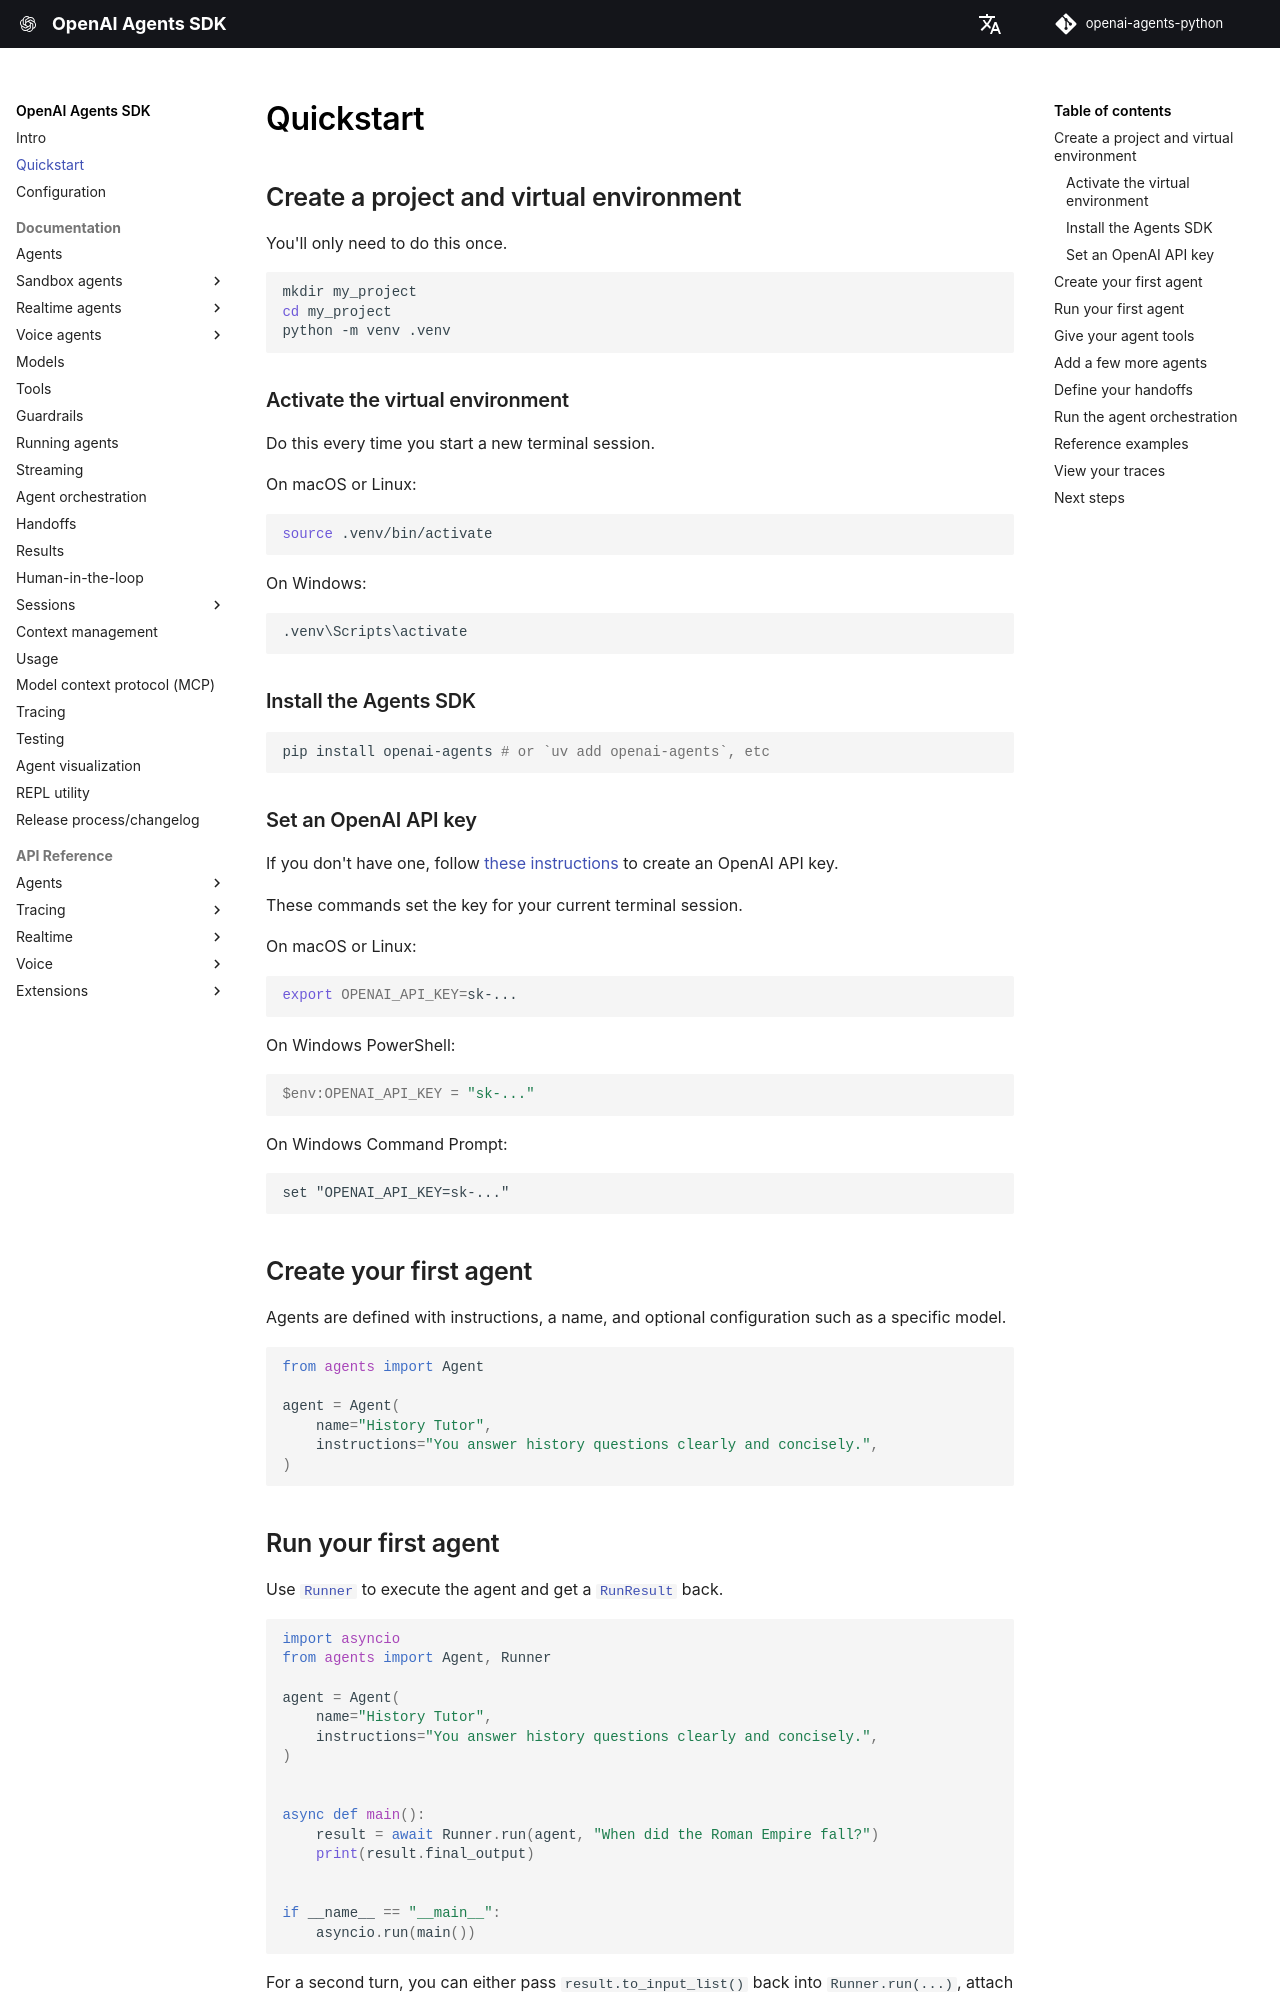

repository: openai/openai-agents-python · page: quickstart/index.html · generator: mkdocs

---
search:
  exclude: true
---
# クイックスタート

## プロジェクトと仮想環境の作成 {#create-a-project-and-virtual-environment}

この作業は一度だけ行います。

```bash
mkdir my_project
cd my_project
python -m venv .venv
```

### 仮想環境の有効化 {#activate-the-virtual-environment}

新しいターミナルセッションを開始するたびに、この作業を行います。

macOS または Linux の場合:

```bash
source .venv/bin/activate
```

Windows の場合:

```cmd
.venv\Scripts\activate
```

### Agents SDK のインストール {#install-the-agents-sdk}

```bash
pip install openai-agents # or `uv add openai-agents`, etc
```

### OpenAI API キーの設定 {#set-an-openai-api-key}

キーをお持ちでない場合は、[こちらの手順](https://platform.openai.com/docs/quickstart#create-and-export-an-api-key)に従って OpenAI API キーを作成してください。

以下のコマンドは、現在のターミナルセッションにキーを設定します。

macOS または Linux の場合:

```bash
export OPENAI_API_KEY=sk-...
```

Windows PowerShell の場合:

```powershell
$env:OPENAI_API_KEY = "sk-..."
```

Windows コマンドプロンプトの場合:

```cmd
set "OPENAI_API_KEY=sk-..."
```

## 最初のエージェントの作成 {#create-your-first-agent}

エージェントは、instructions、名前、および特定のモデルなどのオプション設定で定義します。

```python
from agents import Agent

agent = Agent(
    name="History Tutor",
    instructions="You answer history questions clearly and concisely.",
)
```
